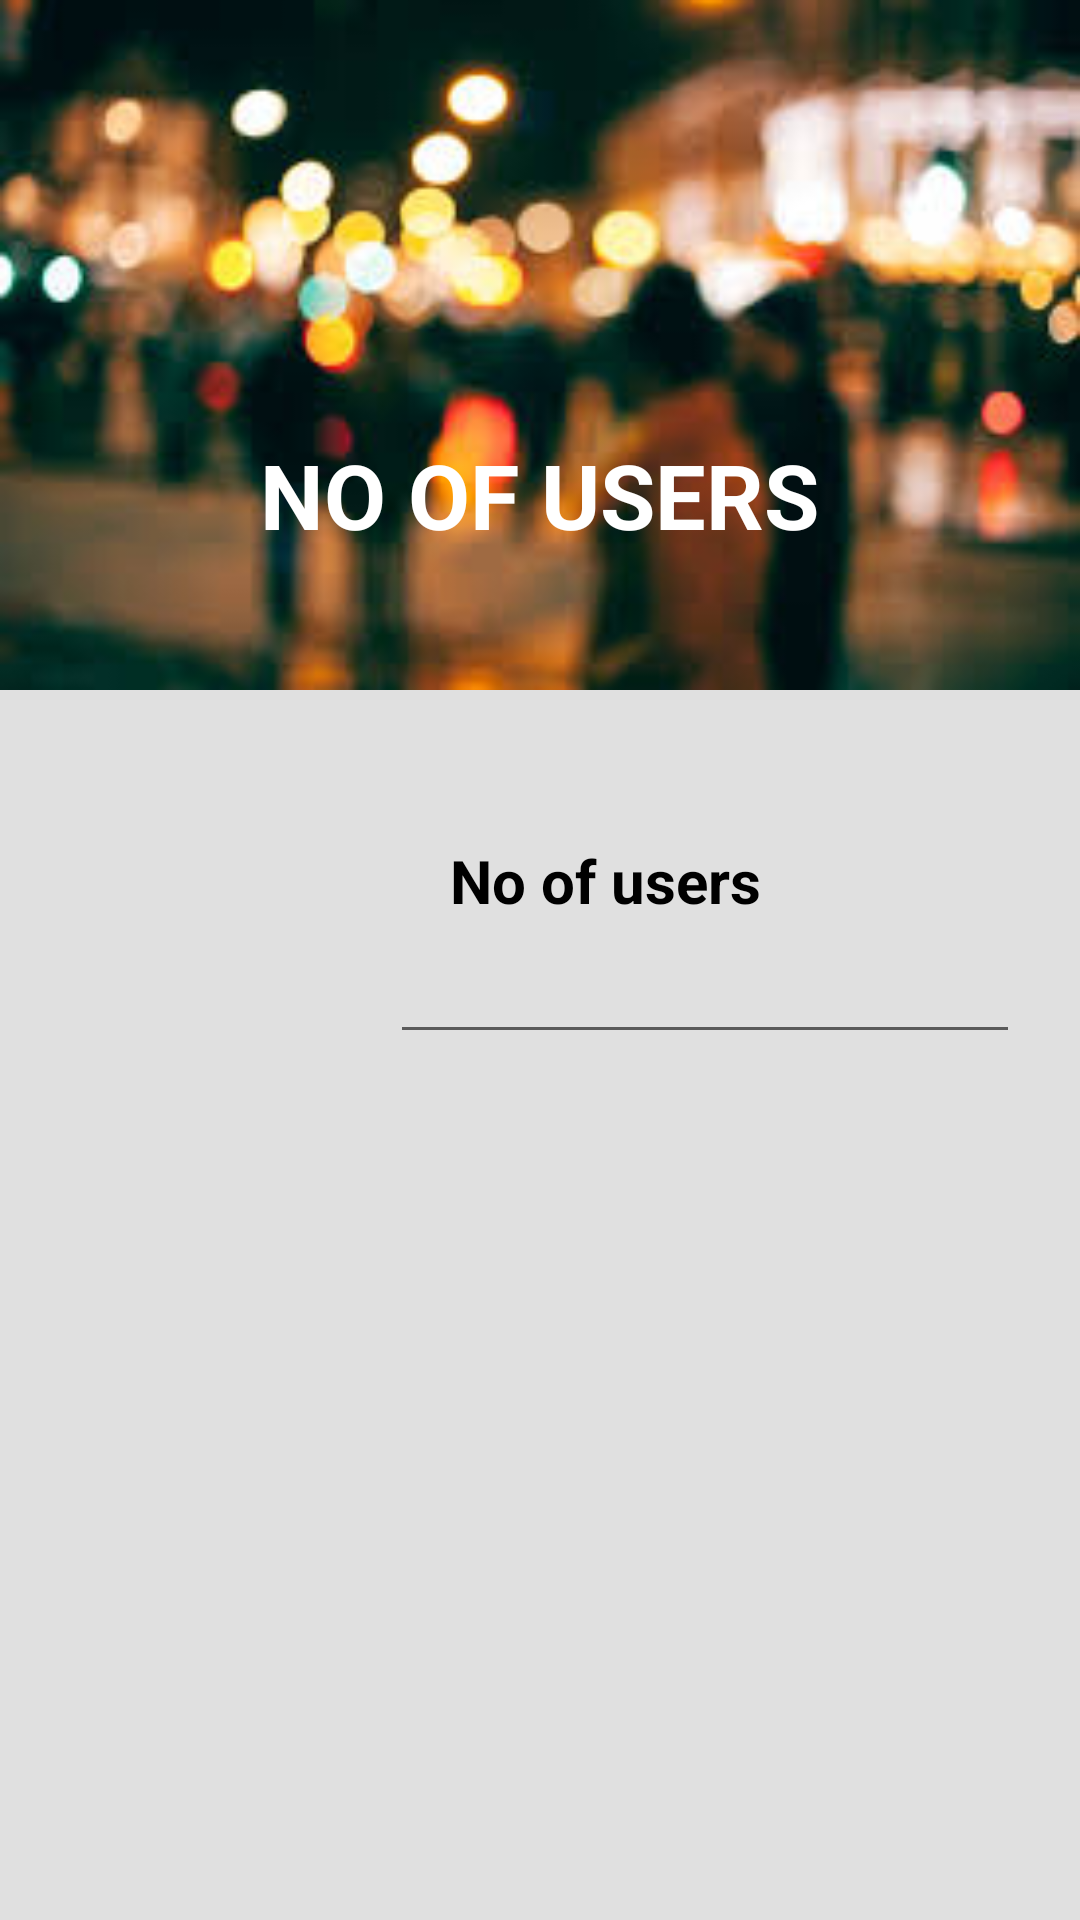

Layout XML and referenced resources for this Android screen:
<!-- AndroidManifest.xml: application theme AppTheme -->
<!-- res/layout/activity_no_of_users.xml -->
<?xml version="1.0" encoding="utf-8"?>
<LinearLayout xmlns:android="http://schemas.android.com/apk/res/android"
    xmlns:app="http://schemas.android.com/apk/res-auto"
    xmlns:tools="http://schemas.android.com/tools"
    android:layout_width="match_parent"
    android:layout_height="match_parent"
    tools:context=".NoOfUsers"
    android:orientation="vertical"
    android:background="#E0E0E0">

    <RelativeLayout
        android:layout_width="fill_parent"
        android:layout_height="fill_parent">

        <LinearLayout
            android:layout_width="match_parent"
            android:layout_height="230dp"
            android:background="@drawable/userback"
            android:gravity="center"
            android:orientation="vertical">

            <ImageView
                android:layout_width="90dp"
                android:layout_height="90dp"
                android:layout_gravity="center"
                android:src="@drawable/users" />

            <TextView
                android:layout_width="wrap_content"
                android:layout_height="wrap_content"
                android:layout_gravity="center"
                android:layout_marginTop="10dp"
                android:text="NO OF USERS"
                android:textColor="#ffffff"
                android:textSize="30dp"
                android:textStyle="bold" />


        </LinearLayout>


        <TextView
            android:layout_width="wrap_content"
            android:layout_height="wrap_content"
            android:id="@+id/TvUser1"
            android:text="No of users"
            android:textSize="20dp"
            android:textColor="#000000"
            android:textStyle="bold"
            android:layout_marginTop="280dp"
            android:layout_marginLeft="150dp"

            />

        <EditText
            android:layout_width="wrap_content"
            android:layout_height="wrap_content"
            android:id="@+id/EtUsers"
            android:textColor="#000000"
            android:textStyle="bold"
            android:textAlignment="center"
            android:layout_gravity="center"
            android:ems="10"
            android:drawableLeft="@drawable/ic_action_user"
            android:layout_marginTop="310dp"
            android:layout_marginLeft="130dp"

            />





    </RelativeLayout>

</LinearLayout>
<!-- resources referenced by this layout -->
<resources>
  <!-- drawable userback: jpg bitmap (drawable-v24, 10684 bytes) -->
  <style name="AppTheme" parent="Theme.AppCompat.Light.DarkActionBar">
          
          <item name="colorPrimary">@color/colorPrimary</item>
          <item name="colorPrimaryDark">@color/colorPrimaryDark</item>
          <item name="colorAccent">@color/colorAccent</item>
      </style>
  <!-- not gathered from this repository: default colours our renderer supplied (Android Studio template values) -->
  <color name="colorPrimary">#FF6200EE</color>
  <color name="colorPrimaryDark">#FF3700B3</color>
  <color name="colorAccent">#FF03DAC5</color>
</resources>
